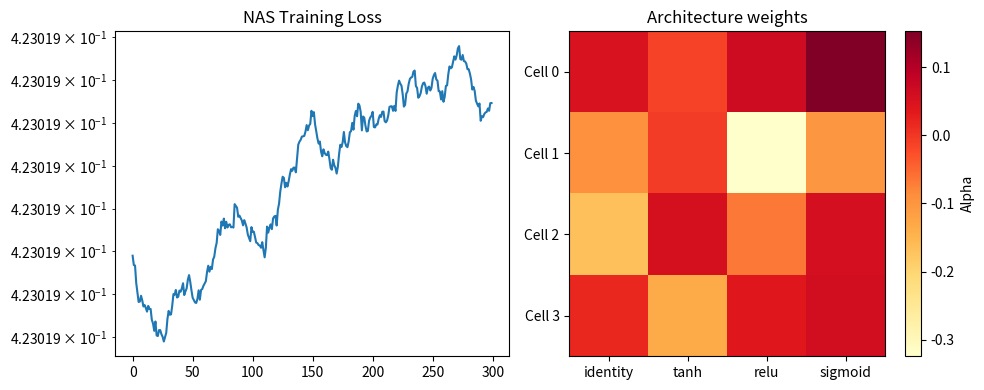

The matplotlib source for this figure: (Note: this script raises an exception after producing the figure.)
"""
07.27 NAS: Neural Architecture Search (DARTS-style cell search).
"""
import numpy as np
import matplotlib.pyplot as plt


class NASCell:
    """Search cell with candidate operations (simplified DARTS)."""
    OPS = ['identity', 'tanh', 'relu', 'sigmoid']

    def __init__(self, in_dim=8, out_dim=8):
        self.in_dim = in_dim
        self.out_dim = out_dim
        self.alphas = np.random.randn(len(self.OPS)) * 0.1  # architecture weights
        self.W = {op: np.random.randn(in_dim, out_dim) * 0.1 for op in self.OPS}
        self.b = {op: np.zeros(out_dim) for op in self.OPS}

    def forward(self, x):
        weights = np.exp(self.alphas) / np.sum(np.exp(self.alphas))
        out = np.zeros((x.shape[0], self.out_dim))
        for i, op in enumerate(self.OPS):
            if op == 'identity':
                h = x @ np.eye(self.in_dim, self.out_dim) + self.b[op]
            elif op == 'tanh':
                h = np.tanh(x @ self.W[op] + self.b[op])
            elif op == 'relu':
                h = np.maximum(x @ self.W[op] + self.b[op], 0)
            elif op == 'sigmoid':
                h = 1 / (1 + np.exp(-(x @ self.W[op] + self.b[op])))
            out += weights[i] * h
        return out

    def discretize(self):
        return self.OPS[np.argmax(self.alphas)]


class DARTS:
    """Differentiable Architecture Search (simplified)."""
    def __init__(self, n_cells=4, in_dim=8, out_dim=1):
        self.cells = [NASCell(in_dim, in_dim) for _ in range(n_cells)]
        self.head_W = np.random.randn(in_dim, out_dim) * 0.1
        self.head_b = np.zeros(out_dim)

    def forward(self, x):
        h = x
        for cell in self.cells:
            h = cell.forward(h)
        return h @ self.head_W + self.head_b

    def get_arch(self):
        return [c.discretize() for c in self.cells]


if __name__ == "__main__":
    np.random.seed(42)
    darts = DARTS()
    X = np.random.randn(200, 8)
    y = np.sin(X[:, 0:1]) + 0.1 * np.random.randn(200, 1)
    lr = 0.001
    losses = []
    for epoch in range(300):
        y_pred = darts.forward(X)
        loss = np.mean((y_pred - y) ** 2)
        losses.append(loss)
        grad = 2 * (y_pred - y) / len(X)
        # Simplified gradient step
        for cell in darts.cells:
            cell.alphas -= lr * np.random.randn(*cell.alphas.shape) * loss * 0.01
        if epoch % 100 == 0:
            print(f"Epoch {epoch}, Loss: {loss:.6f}")
            print(f"  Architecture: {darts.get_arch()}")

    arch = darts.get_arch()
    print(f"\nDiscovered architecture: {arch}")

    plt.figure(figsize=(10, 4))
    plt.subplot(121)
    plt.plot(losses)
    plt.yscale('log')
    plt.title('NAS Training Loss')
    plt.subplot(122)
    alphas = np.array([cell.alphas for cell in darts.cells])
    plt.imshow(alphas, aspect='auto', cmap='YlOrRd')
    plt.yticks(range(len(darts.cells)), [f'Cell {i}' for i in range(len(darts.cells))])
    plt.xticks(range(len(NASCell.OPS)), NASCell.OPS)
    plt.colorbar(label='Alpha')
    plt.title('Architecture weights')
    plt.tight_layout()
    plt.savefig('../../assets/phase07/nas.png')
    plt.close()
    print("Saved nas.png")
